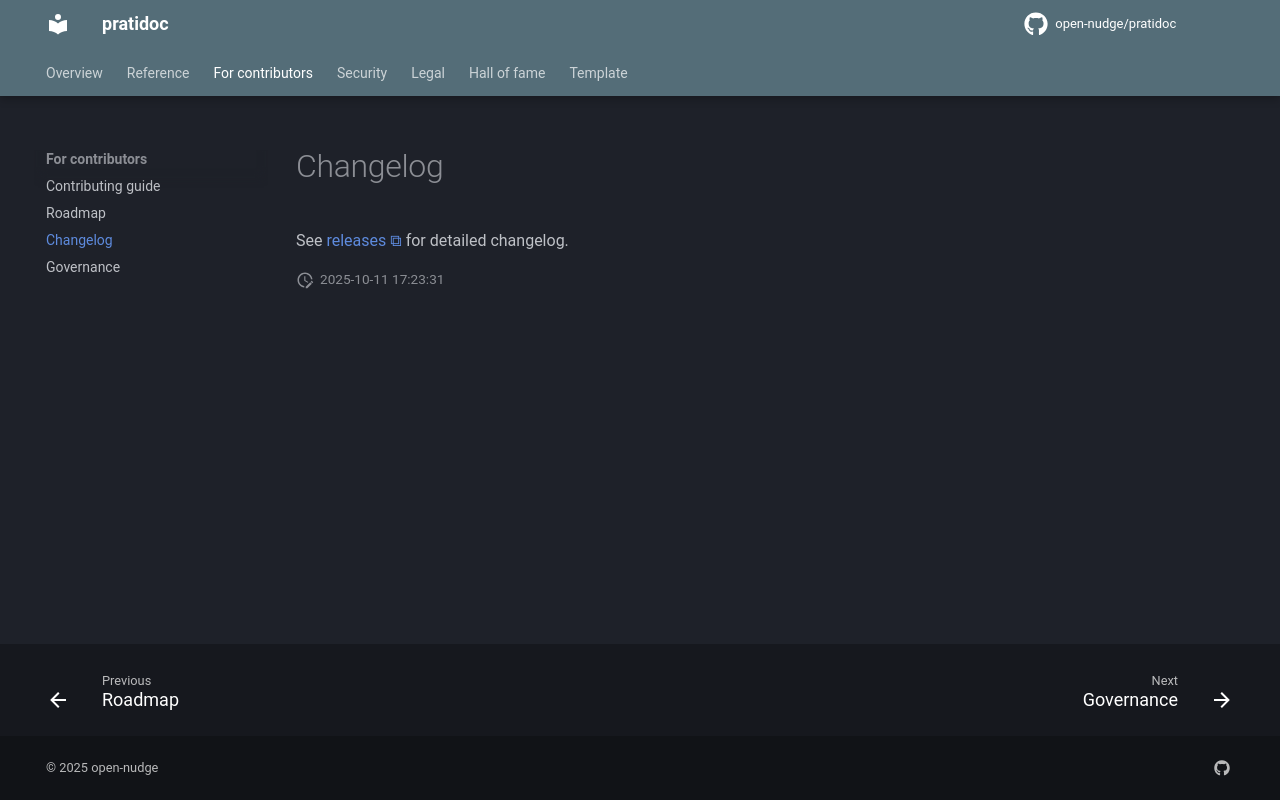

repository: open-nudge/pratidoc · page: v0.1/CHANGELOG/index.html · generator: mkdocs

<!--
SPDX-FileCopyrightText: © 2025 open-nudge <https://github.com/open-nudge>
SPDX-FileContributor: szymonmaszke <github@maszke.co>

SPDX-License-Identifier: Apache-2.0
-->

# Changelog

<!--- pyml disable-num-lines 3 line-length-->

See [releases](https://github.com/open-nudge/pratidoc/releases)
for detailed changelog.
